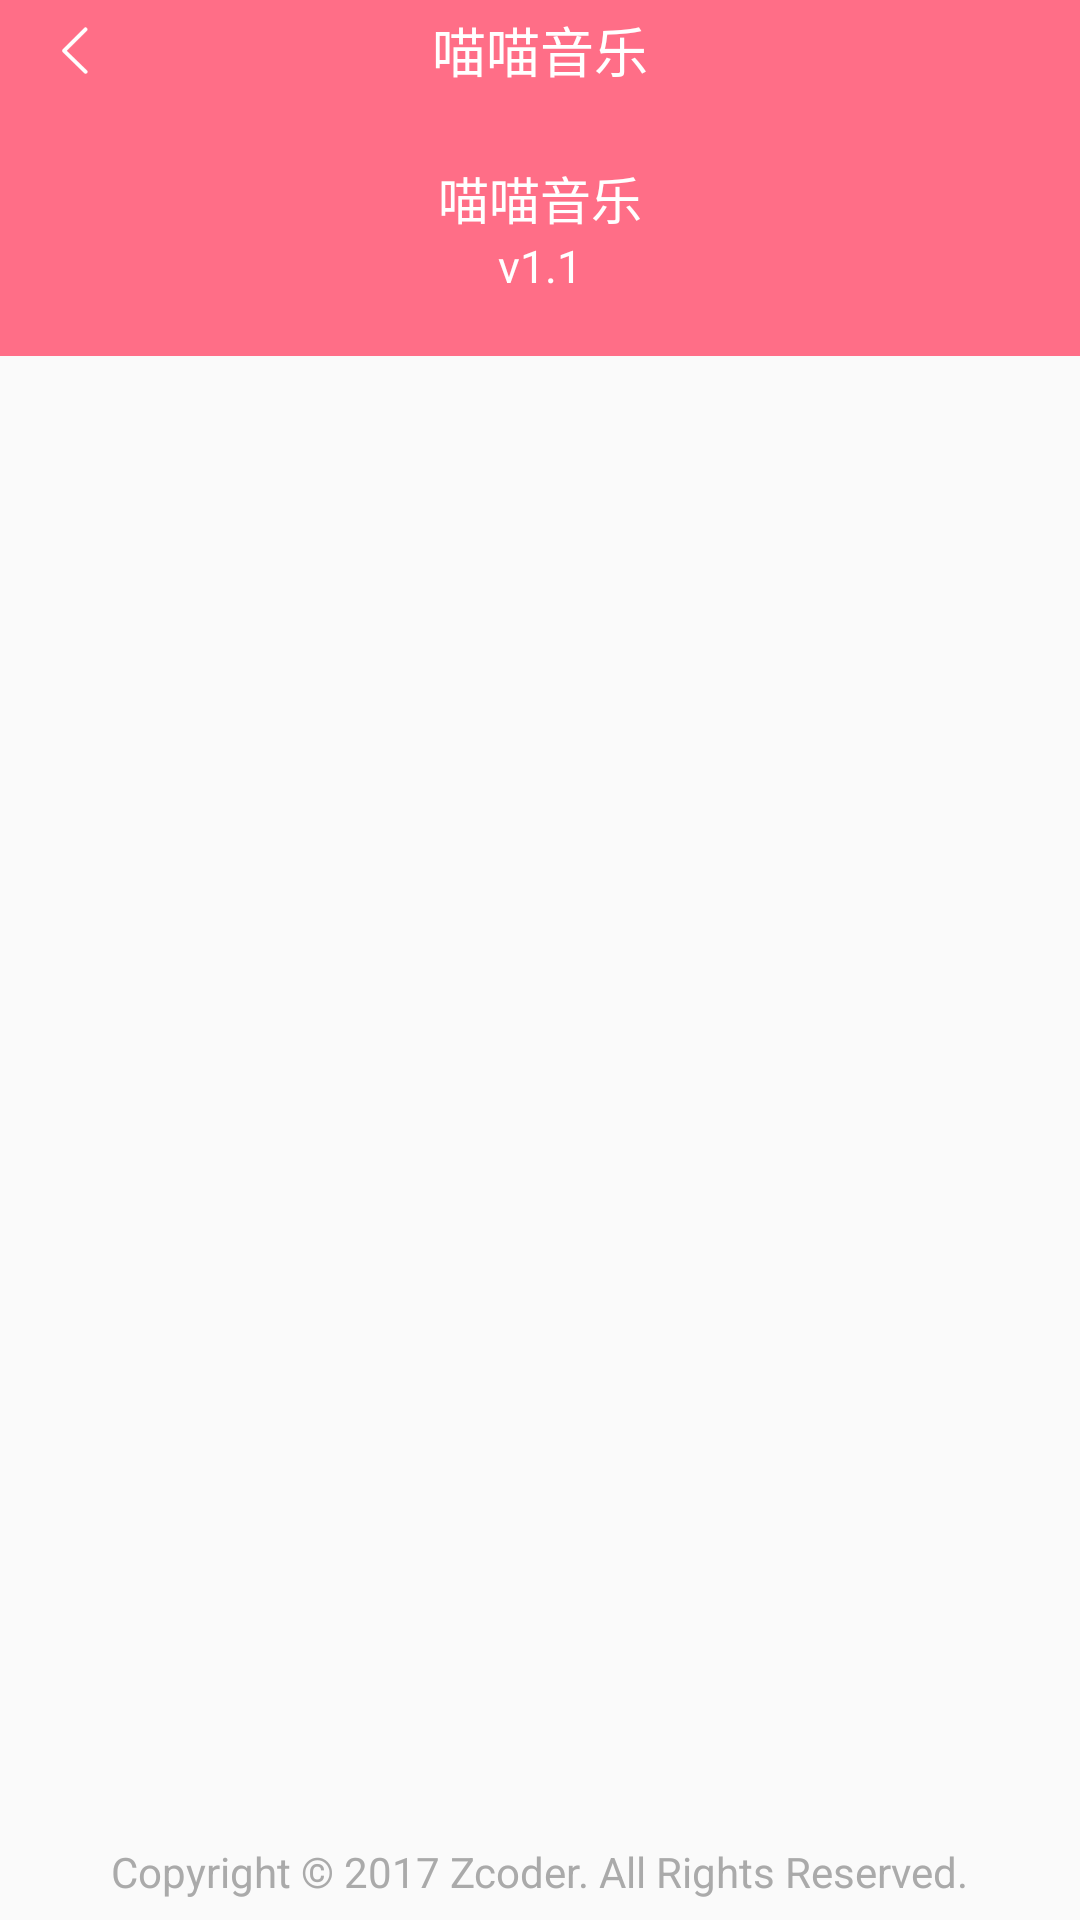

This screen was rendered from an Android layout file. Write that file and the resources it references.
<!-- AndroidManifest.xml: application theme AppTheme -->
<!-- res/layout/activity_about.xml -->
<?xml version="1.0" encoding="utf-8"?>
<LinearLayout xmlns:android="http://schemas.android.com/apk/res/android"
    android:layout_width="match_parent"
    android:layout_height="match_parent"
    android:orientation="vertical">

    <include layout="@layout/toolbar" />

    <include layout="@layout/head_about" />

    <android.support.v7.widget.RecyclerView
        android:id="@+id/rv_about"
        android:layout_width="match_parent"
        android:layout_height="0px"
        android:overScrollMode="never"
        android:layout_weight="1">

    </android.support.v7.widget.RecyclerView>

    <include layout="@layout/food_about" />
</LinearLayout>
<!-- res/layout/toolbar.xml (included above) -->
<?xml version="1.0" encoding="utf-8"?>
<RelativeLayout xmlns:android="http://schemas.android.com/apk/res/android"
    android:layout_width="match_parent"
    android:layout_height="100px"
    android:background="@color/colorPrimary">

    <ImageView
        android:id="@+id/iv_toolbar"
        android:layout_width="wrap_content"
        android:layout_height="wrap_content"
        android:layout_centerVertical="true"
        android:rotation="90"
        android:src="@drawable/ic_exit" />

    <TextView
        android:id="@+id/tv_toolbar"
        android:layout_width="wrap_content"
        android:layout_height="wrap_content"
        android:layout_centerInParent="true"
        android:text="@string/app_name"
        android:textColor="@color/white"
        android:textSize="18sp" />

    <ImageView
        android:layout_width="wrap_content"
        android:layout_height="wrap_content"
        android:layout_alignParentRight="true"
        android:layout_centerVertical="true"
        android:rotation="-90"
        android:src="@drawable/ic_exit"
        android:visibility="gone" />
</RelativeLayout>
<!-- res/layout/head_about.xml (included above) -->
<?xml version="1.0" encoding="utf-8"?>
<LinearLayout xmlns:android="http://schemas.android.com/apk/res/android"
    android:layout_width="match_parent"
    android:layout_height="wrap_content"
    android:gravity="center"
    android:paddingBottom="60px"
    android:background="@color/colorPrimary"
    android:orientation="vertical">

    <View
        android:layout_width="match_parent"
        android:layout_height="60px" />

    <ImageView
        android:id="@+id/iv_head_about_ic"
        android:layout_width="wrap_content"
        android:layout_height="wrap_content"
        android:src="@mipmap/ic_launcher" />

    <TextView
        android:id="@+id/tv_head_about_title"
        android:layout_width="wrap_content"
        android:layout_height="wrap_content"
        android:text="@string/app_name"
        android:textColor="@android:color/white"
        android:textSize="17sp" />

    <TextView
        android:id="@+id/tv_head_about_des"
        android:layout_width="wrap_content"
        android:layout_height="wrap_content"
        android:text="v1.1"
        android:textColor="@android:color/white"
        android:textSize="15sp" />
</LinearLayout>
<!-- res/layout/food_about.xml (included above) -->
<?xml version="1.0" encoding="utf-8"?>
<RelativeLayout xmlns:android="http://schemas.android.com/apk/res/android"
    android:layout_width="match_parent"
    android:layout_height="wrap_content"
    android:layout_marginBottom="20px"
    android:layout_marginTop="20px">

    <TextView
        android:layout_width="wrap_content"
        android:layout_height="wrap_content"
        android:layout_centerHorizontal="true"
        android:text="@string/copyright"
        android:textColor="@android:color/darker_gray"
        android:textSize="14sp" />
</RelativeLayout>
<!-- resources referenced by this layout -->
<resources>
  <color name="colorPrimary">#ff6e87</color>
  <color name="white">@android:color/white</color>
  <!-- drawable ic_exit: png bitmap (drawable-xhdpi, 16278 bytes) -->
  <string name="app_name">喵喵音乐</string>
  <string name="copyright">Copyright © 2017 Zcoder. All Rights Reserved.</string>
  <style name="AppTheme" parent="Theme.AppCompat.Light.DarkActionBar">
          
          <item name="windowActionBar">false</item>
          <item name="windowNoTitle">true</item>
          <item name="colorPrimary">@color/colorPrimary</item>
          <item name="colorPrimaryDark">@color/colorPrimaryDark</item>
          <item name="colorAccent">@color/colorAccent</item>
      </style>
  <color name="colorPrimaryDark">#ff6e87</color>
  <color name="colorAccent">#FF4081</color>
</resources>
